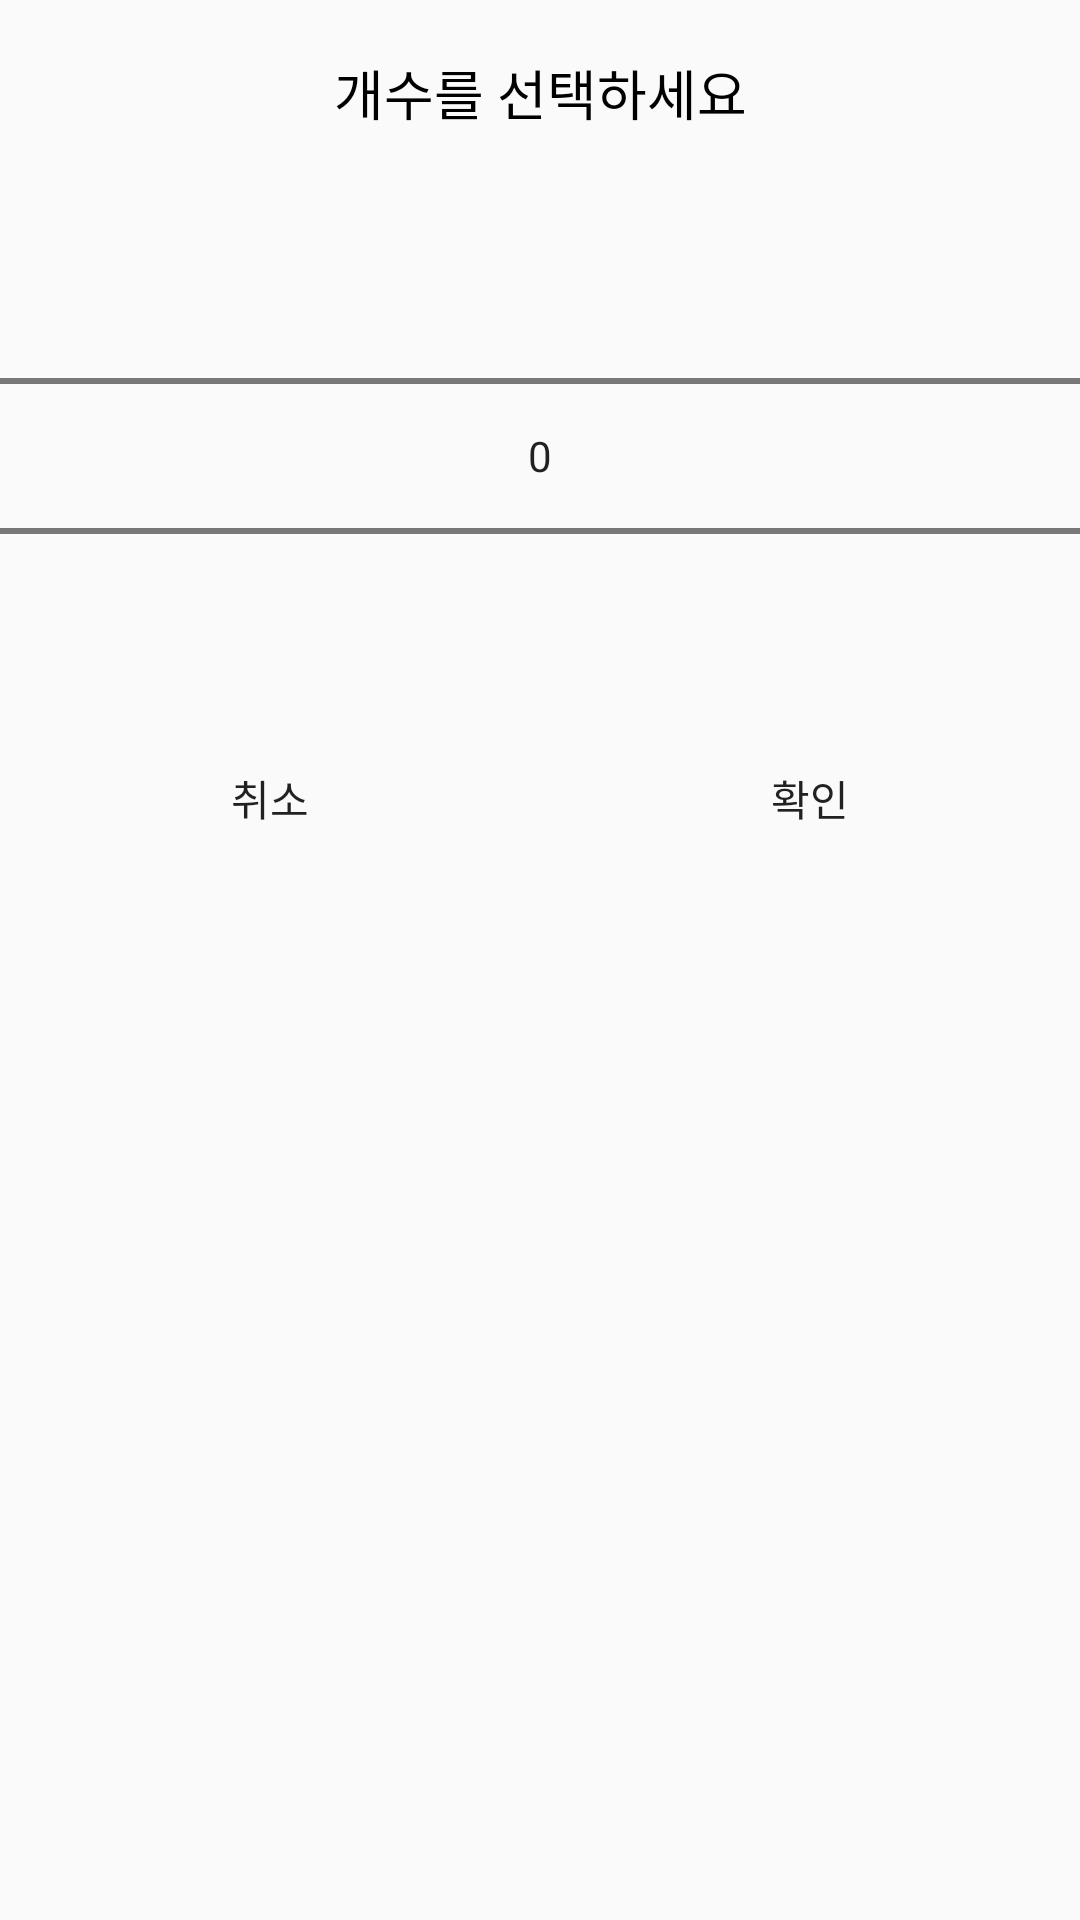

Write the Android layout XML for this screen, with the resource values it uses.
<!-- AndroidManifest.xml: application theme AppTheme -->
<!-- res/layout/dialog_numberpick.xml -->
<?xml version="1.0" encoding="utf-8"?>
<RelativeLayout xmlns:android="http://schemas.android.com/apk/res/android"
    android:layout_width="wrap_content"
    android:layout_height="wrap_content">

    <LinearLayout
        android:layout_width="match_parent"
        android:layout_height="wrap_content"
        android:baselineAligned="false"
        android:orientation="vertical"
        android:visibility="visible">

        <TextView
            android:layout_width="match_parent"
            android:layout_height="wrap_content"
            android:layout_alignParentTop="true"
            android:layout_marginBottom="10dp"
            android:layout_marginTop="10dp"
            android:gravity="center"
            android:minHeight="42dp"
            android:text="개수를 선택하세요"
            android:textColor="@color/black"
            android:textSize="18sp"
            android:visibility="visible" />
        <NumberPicker
            android:id="@+id/numberPicker"
            android:layout_width="match_parent"
            android:layout_height="wrap_content"
            android:layout_alignParentTop="true"
            android:layout_centerHorizontal="true"/>
        <LinearLayout
            android:layout_width="match_parent"
            android:layout_height="wrap_content"
            android:layout_gravity="center"
            android:orientation="horizontal">
            <Button
                android:id="@+id/btn_number_cancel"
                android:layout_width="match_parent"
                android:layout_height="wrap_content"
                android:layout_weight="1"
                android:background="@null"
                android:gravity="center"
                android:layout_below="@+id/numberPicker"
                android:text="취소"/>
            <Button
                android:id="@+id/btn_number_ok"
                android:layout_width="match_parent"
                android:layout_height="wrap_content"
                android:layout_weight="1"
                android:background="@null"
                android:gravity="center"
                android:text="확인"/>
        </LinearLayout>
    </LinearLayout>
</RelativeLayout>
<!-- resources referenced by this layout -->
<resources>
  <style name="AppTheme" parent="Theme.AppCompat.Light.NoActionBar">
          
          <item name="colorPrimary">@color/colorPrimary</item>
          <item name="colorPrimaryDark">@color/colorPrimaryDark</item>
          <item name="colorAccent">@color/colorAccent</item>
      </style>
  <color name="colorPrimary">#c0c0c0</color>
  <color name="colorPrimaryDark">#535353</color>
  <color name="colorAccent">#ffa940</color>
  <!-- not gathered from this repository: default colours our renderer supplied (Android Studio template values) -->
  <color name="black">#FF000000</color>
</resources>
